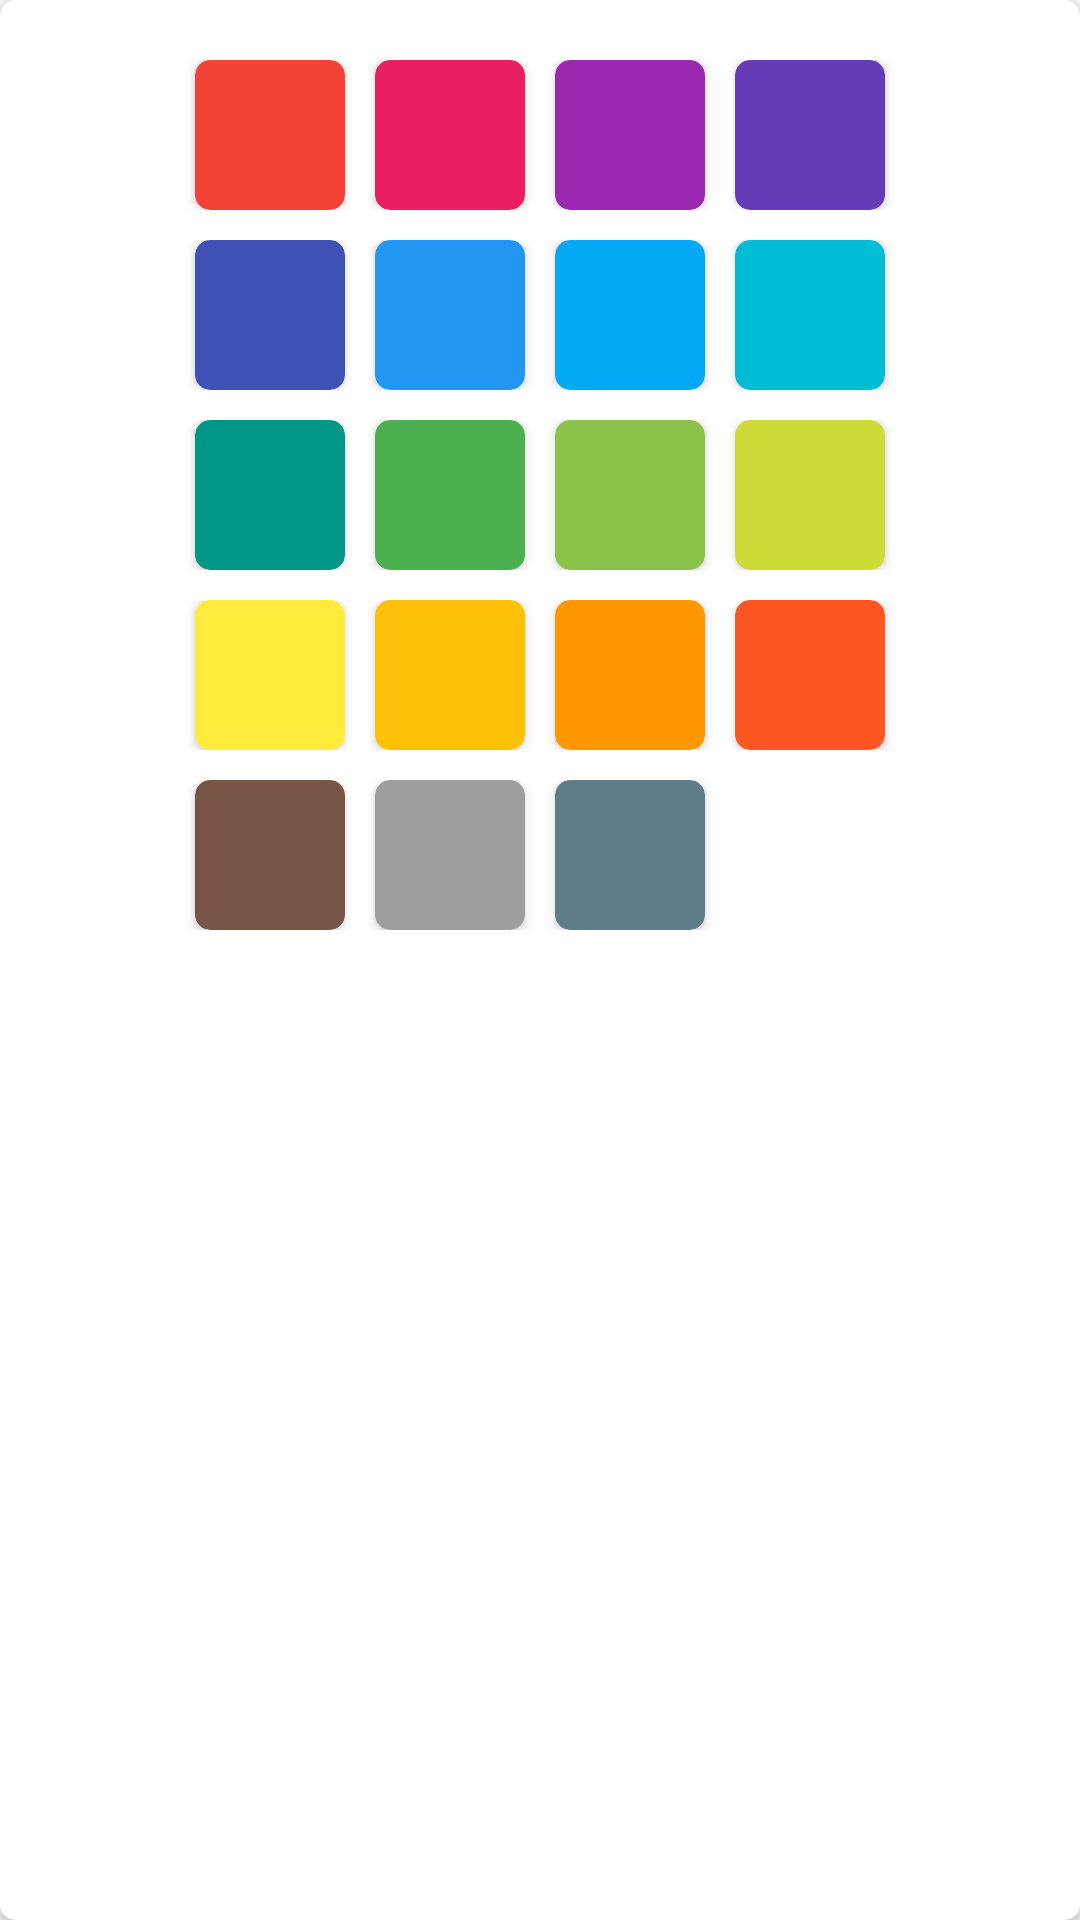

Produce the Android XML layout that renders to this screen, including the resource entries it uses.
<!-- AndroidManifest.xml: application theme LightBlueTheme -->
<!-- res/layout/dialog_skin_layout.xml -->
<?xml version="1.0" encoding="utf-8"?>
<android.support.v7.widget.CardView xmlns:android="http://schemas.android.com/apk/res/android"
    xmlns:app="http://schemas.android.com/apk/res-auto"
    android:layout_width="match_parent"
    android:layout_height="wrap_content"
    app:cardBackgroundColor="@android:color/white"
    app:cardCornerRadius="5dp"
    app:cardElevation="2dp"
    app:contentPadding="20dp">

    <LinearLayout
        android:layout_width="match_parent"
        android:layout_height="wrap_content"
        android:orientation="vertical">

        <LinearLayout
            android:layout_width="match_parent"
            android:layout_height="wrap_content"
            android:gravity="center_horizontal"
            android:orientation="horizontal">

            <android.support.v7.widget.CardView
                android:id="@+id/red_cv"
                android:layout_width="50dp"
                android:layout_height="50dp"
                app:cardBackgroundColor="@color/red_primary"
                app:cardCornerRadius="5dp"
                app:cardElevation="2dp" />

            <android.support.v7.widget.CardView
                android:id="@+id/pick_cv"
                android:layout_width="50dp"
                android:layout_height="50dp"
                android:layout_marginLeft="10dp"
                app:cardBackgroundColor="@color/pick_primary"
                app:cardCornerRadius="5dp"
                app:cardElevation="2dp" />

            <android.support.v7.widget.CardView
                android:id="@+id/purple_cv"
                android:layout_width="50dp"
                android:layout_height="50dp"
                android:layout_marginLeft="10dp"
                app:cardBackgroundColor="@color/purple_primary"
                app:cardCornerRadius="5dp"
                app:cardElevation="2dp" />

            <android.support.v7.widget.CardView
                android:id="@+id/deep_purple_cv"
                android:layout_width="50dp"
                android:layout_height="50dp"
                android:layout_marginLeft="10dp"
                app:cardBackgroundColor="@color/deep_purple_primary"
                app:cardCornerRadius="5dp"
                app:cardElevation="2dp" />

        </LinearLayout>

        <LinearLayout
            android:layout_width="match_parent"
            android:layout_height="wrap_content"
            android:layout_marginTop="10dp"
            android:gravity="center_horizontal"
            android:orientation="horizontal">

            <android.support.v7.widget.CardView
                android:id="@+id/indigo_cv"
                android:layout_width="50dp"
                android:layout_height="50dp"
                app:cardBackgroundColor="@color/indigo_primary"
                app:cardCornerRadius="5dp"
                app:cardElevation="2dp" />

            <android.support.v7.widget.CardView
                android:id="@+id/blue_cv"
                android:layout_width="50dp"
                android:layout_height="50dp"
                android:layout_marginLeft="10dp"
                app:cardBackgroundColor="@color/blue_primary"
                app:cardCornerRadius="5dp"
                app:cardElevation="2dp" />

            <android.support.v7.widget.CardView
                android:id="@+id/light_blue_cv"
                android:layout_width="50dp"
                android:layout_height="50dp"
                android:layout_marginLeft="10dp"
                app:cardBackgroundColor="@color/light_blue_primary"
                app:cardCornerRadius="5dp"
                app:cardElevation="2dp" />

            <android.support.v7.widget.CardView
                android:id="@+id/cyan_cv"
                android:layout_width="50dp"
                android:layout_height="50dp"
                android:layout_marginLeft="10dp"
                app:cardBackgroundColor="@color/cyan_primary"
                app:cardCornerRadius="5dp"
                app:cardElevation="2dp" />


        </LinearLayout>

        <LinearLayout
            android:layout_width="match_parent"
            android:layout_height="wrap_content"
            android:layout_marginTop="10dp"
            android:gravity="center_horizontal"
            android:orientation="horizontal">


            <android.support.v7.widget.CardView
                android:id="@+id/teal_cv"
                android:layout_width="50dp"
                android:layout_height="50dp"
                app:cardBackgroundColor="@color/teal_primary"
                app:cardCornerRadius="5dp"
                app:cardElevation="2dp" />

            <android.support.v7.widget.CardView
                android:id="@+id/green_cv"
                android:layout_width="50dp"
                android:layout_height="50dp"
                android:layout_marginLeft="10dp"
                app:cardBackgroundColor="@color/green_primary"
                app:cardCornerRadius="5dp"
                app:cardElevation="2dp" />

            <android.support.v7.widget.CardView
                android:id="@+id/light_green_cv"
                android:layout_width="50dp"
                android:layout_height="50dp"
                android:layout_marginLeft="10dp"
                app:cardBackgroundColor="@color/light_green_primary"
                app:cardCornerRadius="5dp"
                app:cardElevation="2dp" />

            <android.support.v7.widget.CardView
                android:id="@+id/lime_cv"
                android:layout_width="50dp"
                android:layout_height="50dp"
                android:layout_marginLeft="10dp"
                app:cardBackgroundColor="@color/lime_primary"
                app:cardCornerRadius="5dp"
                app:cardElevation="2dp" />

        </LinearLayout>

        <LinearLayout
            android:layout_width="match_parent"
            android:layout_height="wrap_content"
            android:layout_marginTop="10dp"
            android:gravity="center_horizontal"
            android:orientation="horizontal">

            <android.support.v7.widget.CardView
                android:id="@+id/yellow_cv"
                android:layout_width="50dp"
                android:layout_height="50dp"
                app:cardBackgroundColor="@color/yellow_primary"
                app:cardCornerRadius="5dp"
                app:cardElevation="2dp" />

            <android.support.v7.widget.CardView
                android:id="@+id/amber_cv"
                android:layout_width="50dp"
                android:layout_height="50dp"
                android:layout_marginLeft="10dp"
                app:cardBackgroundColor="@color/amber_primary"
                app:cardCornerRadius="5dp"
                app:cardElevation="2dp" />

            <android.support.v7.widget.CardView
                android:id="@+id/orange_cv"
                android:layout_width="50dp"
                android:layout_height="50dp"
                android:layout_marginLeft="10dp"
                app:cardBackgroundColor="@color/orange_primary"
                app:cardCornerRadius="5dp"
                app:cardElevation="2dp" />

            <android.support.v7.widget.CardView
                android:id="@+id/deep_orange_cv"
                android:layout_width="50dp"
                android:layout_height="50dp"
                android:layout_marginLeft="10dp"
                app:cardBackgroundColor="@color/deep_orange_primary"
                app:cardCornerRadius="5dp"
                app:cardElevation="2dp" />

        </LinearLayout>

        <LinearLayout
            android:layout_width="match_parent"
            android:layout_height="wrap_content"
            android:layout_marginTop="10dp"
            android:gravity="center_horizontal"
            android:orientation="horizontal">

            <android.support.v7.widget.CardView
                android:id="@+id/brown_cv"
                android:layout_width="50dp"
                android:layout_height="50dp"
                app:cardBackgroundColor="@color/brown_primary"
                app:cardCornerRadius="5dp"
                app:cardElevation="2dp" />

            <android.support.v7.widget.CardView
                android:id="@+id/grey_cv"
                android:layout_width="50dp"
                android:layout_height="50dp"
                android:layout_marginLeft="10dp"
                app:cardBackgroundColor="@color/grey_primary"
                app:cardCornerRadius="5dp"
                app:cardElevation="2dp" />

            <android.support.v7.widget.CardView
                android:id="@+id/grey_blue_cv"
                android:layout_width="50dp"
                android:layout_height="50dp"
                android:layout_marginLeft="10dp"
                app:cardBackgroundColor="@color/grey_blue_primary"
                app:cardCornerRadius="5dp"
                app:cardElevation="2dp" />

            <View
                android:layout_width="50dp"
                android:layout_height="50dp"
                android:layout_marginLeft="10dp" />

        </LinearLayout>
    </LinearLayout>
</android.support.v7.widget.CardView>
<!-- resources referenced by this layout -->
<resources>
  <color name="amber_primary">#FFC107</color>
  <color name="blue_primary">#2196F3</color>
  <color name="brown_primary">#795548</color>
  <color name="cyan_primary">#00BCD4</color>
  <color name="deep_orange_primary">#FF5722</color>
  <color name="deep_purple_primary">#673AB7</color>
  <color name="green_primary">#4CAF50</color>
  <color name="grey_blue_primary">#607D8B</color>
  <color name="grey_primary">#9E9E9E</color>
  <color name="indigo_primary">#3F51B5</color>
  <color name="light_blue_primary">#03A9F4</color>
  <color name="light_green_primary">#8BC34A</color>
  <color name="lime_primary">#CDDC39</color>
  <color name="orange_primary">#FF9800</color>
  <color name="pick_primary">#E91E63</color>
  <color name="purple_primary">#9C27B0</color>
  <color name="red_primary">#F44336</color>
  <color name="teal_primary">#009688</color>
  <color name="yellow_primary">#FFEB3B</color>
  <style name="LightBlueTheme" parent="AppTheme">
          <item name="colorPrimary">@color/light_blue_primary</item>
          <item name="colorPrimaryDark">@color/light_blue_primary_dark</item>
          <item name="colorAccent">@color/light_blue_primary_light</item>
      </style>
  <style name="AppTheme" parent="Theme.AppCompat.Light.DarkActionBar">
          
          <item name="windowActionBar">false</item>
          <item name="windowNoTitle">true</item>
      </style>
  <color name="light_blue_primary_dark">#0288D1</color>
  <color name="light_blue_primary_light">#B3E5FC</color>
</resources>
